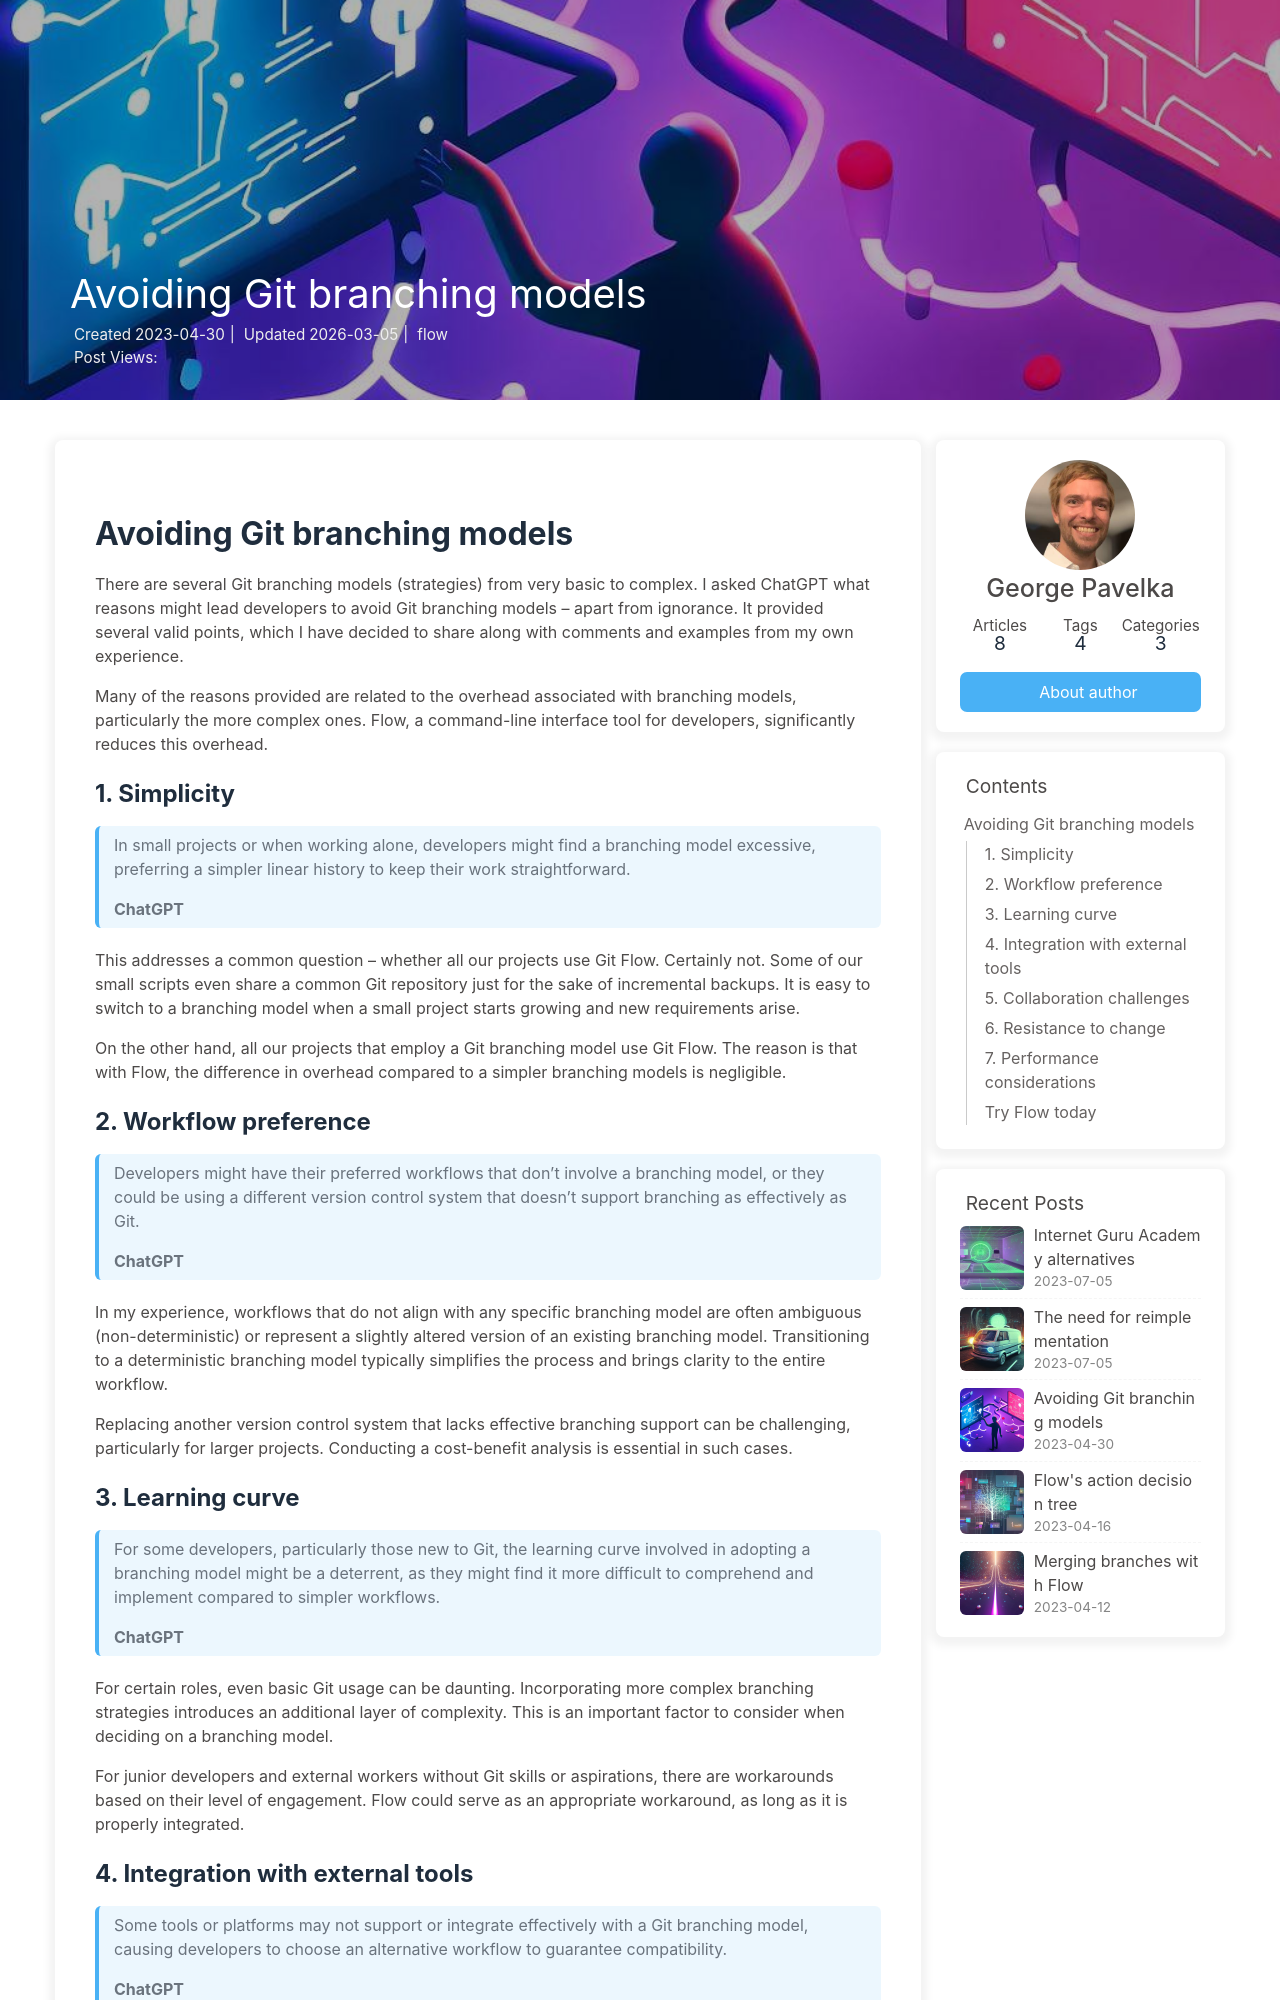

repository: internetguru/blog · page: flow-avoiding/index.html · generator: jekyll

---
title: Avoiding Git branching models
date: 2023-04-30 21:35:55
copyright_author: George Pavelka
cover: /images/b55bf970-b043-493b-aa10-044b61ee79e0.jpeg
categories: flow
tags:
    - cli
    - git
    - automation
    - development
keywords:
    - git branching models
    - simplicity
    - workflow
    - integration
    - collaboration
    - performance
    - git flow
    - project size
description: There are several Git branching models (strategies) from very basic to complex. I asked ChatGPT what reasons might lead developers to avoid Git branching models – apart from ignorance. It provided several valid points, which I have decided to share along with comments and examples from my own experience.
---

# Avoiding Git branching models

There are several Git branching models (strategies) from very basic to complex. I asked ChatGPT what reasons might lead developers to avoid Git branching models – apart from ignorance. It provided several valid points, which I have decided to share along with comments and examples from my own experience.

Many of the reasons provided are related to the overhead associated with branching models, particularly the more complex ones. Flow, a command-line interface tool for developers, significantly reduces this overhead.

## 1. Simplicity

{% blockquote ChatGPT %}
In small projects or when working alone, developers might find a branching model excessive, preferring a simpler linear history to keep their work straightforward.
{% endblockquote %}

This addresses a common question – whether all our projects use Git Flow. Certainly not. Some of our small scripts even share a common Git repository just for the sake of incremental backups. It is easy to switch to a branching model when a small project starts growing and new requirements arise.

On the other hand, all our projects that employ a Git branching model use Git Flow. The reason is that with Flow, the difference in overhead compared to a simpler branching models is negligible.

## 2. Workflow preference

{% blockquote ChatGPT %}
Developers might have their preferred workflows that don't involve a branching model, or they could be using a different version control system that doesn't support branching as effectively as Git.
{% endblockquote %}

In my experience, workflows that do not align with any specific branching model are often ambiguous (non-deterministic) or represent a slightly altered version of an existing branching model. Transitioning to a deterministic branching model typically simplifies the process and brings clarity to the entire workflow.

Replacing another version control system that lacks effective branching support can be challenging, particularly for larger projects. Conducting a cost-benefit analysis is essential in such cases.
